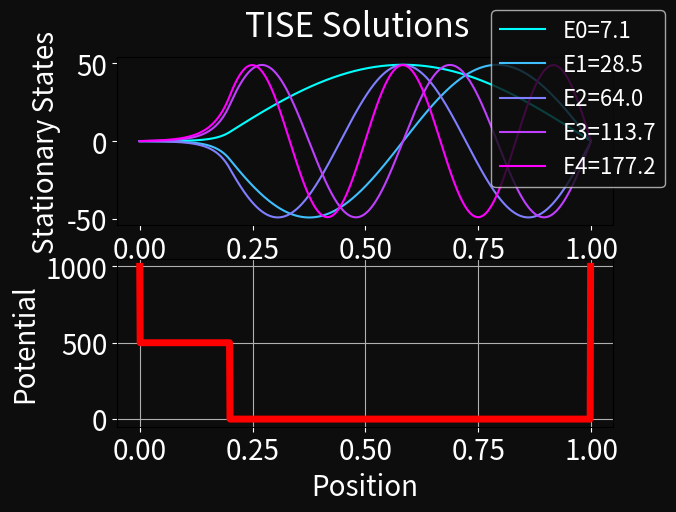

The matplotlib source for this figure:
#!/usr/bin/env python3
"""
Time-independent Schrodinger equation (TISE) solved by direct
discretization of the eigenvalue problem.

f : x -> C
Hf = Ef
H = (p^2)/(2m) + V
p = -ih(d/dx)

Discretize x. Then f is a finite-dimensional vector.
Construct a finite-dimensional Hermitian matrix representation of H.
Use a numerical eigenvector solver on that matrix.

"""
# Dependencies
import numpy as np
from matplotlib import pyplot

# Display setup
np.set_printoptions(suppress=True)
pyplot.rcParams["font.size"] = 20
pyplot.rcParams["figure.facecolor"] = pyplot.rcParams["axes.facecolor"] = [0.05]*3
pyplot.rcParams["text.color"] = pyplot.rcParams["axes.labelcolor"] = pyplot.rcParams["xtick.color"] = pyplot.rcParams["ytick.color"] = [1.0]*3

##################################################

# Particle
h = 1.0
m = 1.0
a = -h**2 / (2.0*m)

# Domain
L = 1.0
dx = 0.001
x = np.arange(0.0, L, dx)
n = len(x)

# Potential
V = np.zeros(n, float)
V[0] = V[-1] = 1000.0
V[1:n//5] = 500.0

##################################################

# Hamiltonian
def H(f):
    D2f = np.convolve(f, [1.0, -2.0, 1.0], "same") / dx**2  # zero-pad boundary condition implies infinite square-well
    Vf = V*f
    return a*D2f + Vf

# Matrix representation of Hamiltonian
print("Constructing...")
M = np.column_stack([H(f) for f in np.identity(n)])
assert np.allclose(M, M.conj().T)

# Solve eigen-problem
print("Solving...")
E, f = np.linalg.eigh(M)

##################################################

# Visualize
print("Plotting...")
select = 5
scale = np.max(V)
colors = pyplot.cm.cool(np.linspace(0.0, 1.0, select))
figure, axes = pyplot.subplots(2, 1)
figure.suptitle("TISE Solutions")
axes[0].set_ylabel("Stationary States")
for i in range(select):
    axes[0].plot(x, scale*f[:, i], color=colors[i], label="E{0}={1}".format(i, np.round(E[i], 1)))
figure.legend(fontsize=16, loc="upper right")
axes[1].set_ylabel("Potential")
axes[1].plot(x, V, color='r', linewidth=5)
axes[1].grid(True)
axes[-1].set_xlabel("Position")
print("Close figure to finish...")
pyplot.show()
